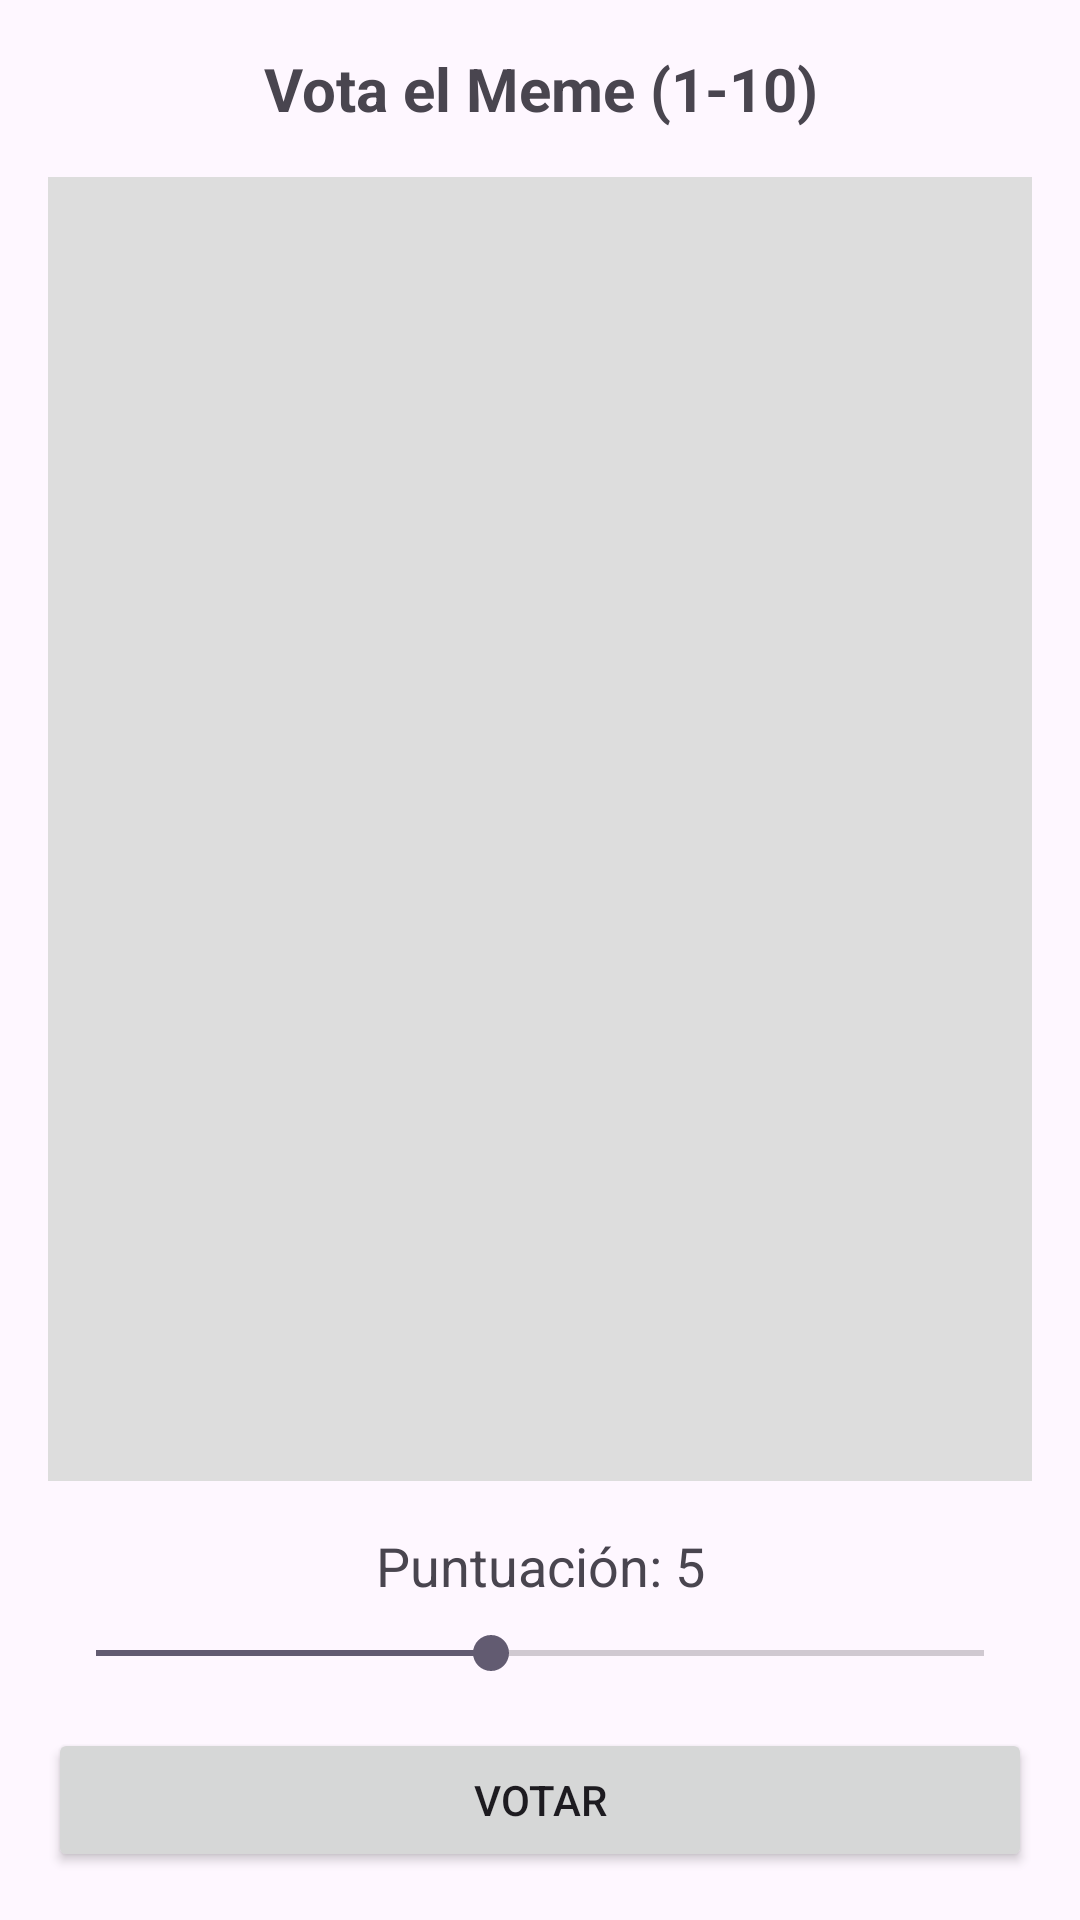

This screen was rendered from an Android layout file. Write that file and the resources it references.
<!-- AndroidManifest.xml: application theme Theme.MakeItMemeApp -->
<!-- res/layout/activity_voting.xml -->
<?xml version="1.0" encoding="utf-8"?>
<LinearLayout xmlns:android="http://schemas.android.com/apk/res/android"
    android:layout_width="match_parent"
    android:layout_height="match_parent"
    android:orientation="vertical"
    android:padding="16dp">

    <TextView
        android:id="@+id/tvVotingStatus"
        android:layout_width="match_parent"
        android:layout_height="wrap_content"
        android:text="Vota el Meme (1-10)"
        android:textSize="20sp"
        android:textStyle="bold"
        android:gravity="center"
        android:layout_marginBottom="16dp"/>

    <FrameLayout
        android:layout_width="match_parent"
        android:layout_height="0dp"
        android:layout_weight="1"
        android:layout_marginBottom="16dp"
        android:background="#DDDDDD">

        <ImageView
            android:id="@+id/ivMemeToVote"
            android:layout_width="match_parent"
            android:layout_height="match_parent"
            android:scaleType="fitCenter" />
    </FrameLayout>

    <LinearLayout
        android:id="@+id/voteControls"
        android:layout_width="match_parent"
        android:layout_height="wrap_content"
        android:orientation="vertical">
        
        <TextView
            android:id="@+id/tvScoreLabel"
            android:layout_width="match_parent"
            android:layout_height="wrap_content"
            android:text="Puntuación: 5"
            android:gravity="center"
            android:textSize="18sp"/>

        <SeekBar
            android:id="@+id/sbVote"
            android:layout_width="match_parent"
            android:layout_height="wrap_content"
            android:max="9"
            android:progress="4"
            android:layout_marginBottom="16dp"
            android:layout_marginTop="8dp"/>

        <Button
            android:id="@+id/btnSubmitVote"
            android:layout_width="match_parent"
            android:layout_height="wrap_content"
            android:text="Votar" />

    </LinearLayout>

    <TextView
        android:id="@+id/tvWaitingVotes"
        android:layout_width="match_parent"
        android:layout_height="wrap_content"
        android:text="Esperando a los demás..."
        android:gravity="center"
        android:textSize="18sp"
        android:visibility="gone"/>

</LinearLayout>
<!-- resources referenced by this layout -->
<resources>
  <style name="Theme.MakeItMemeApp" parent="Base.Theme.MakeItMemeApp" />
  <style name="Base.Theme.MakeItMemeApp" parent="Theme.Material3.DayNight.NoActionBar">
      </style>
</resources>
